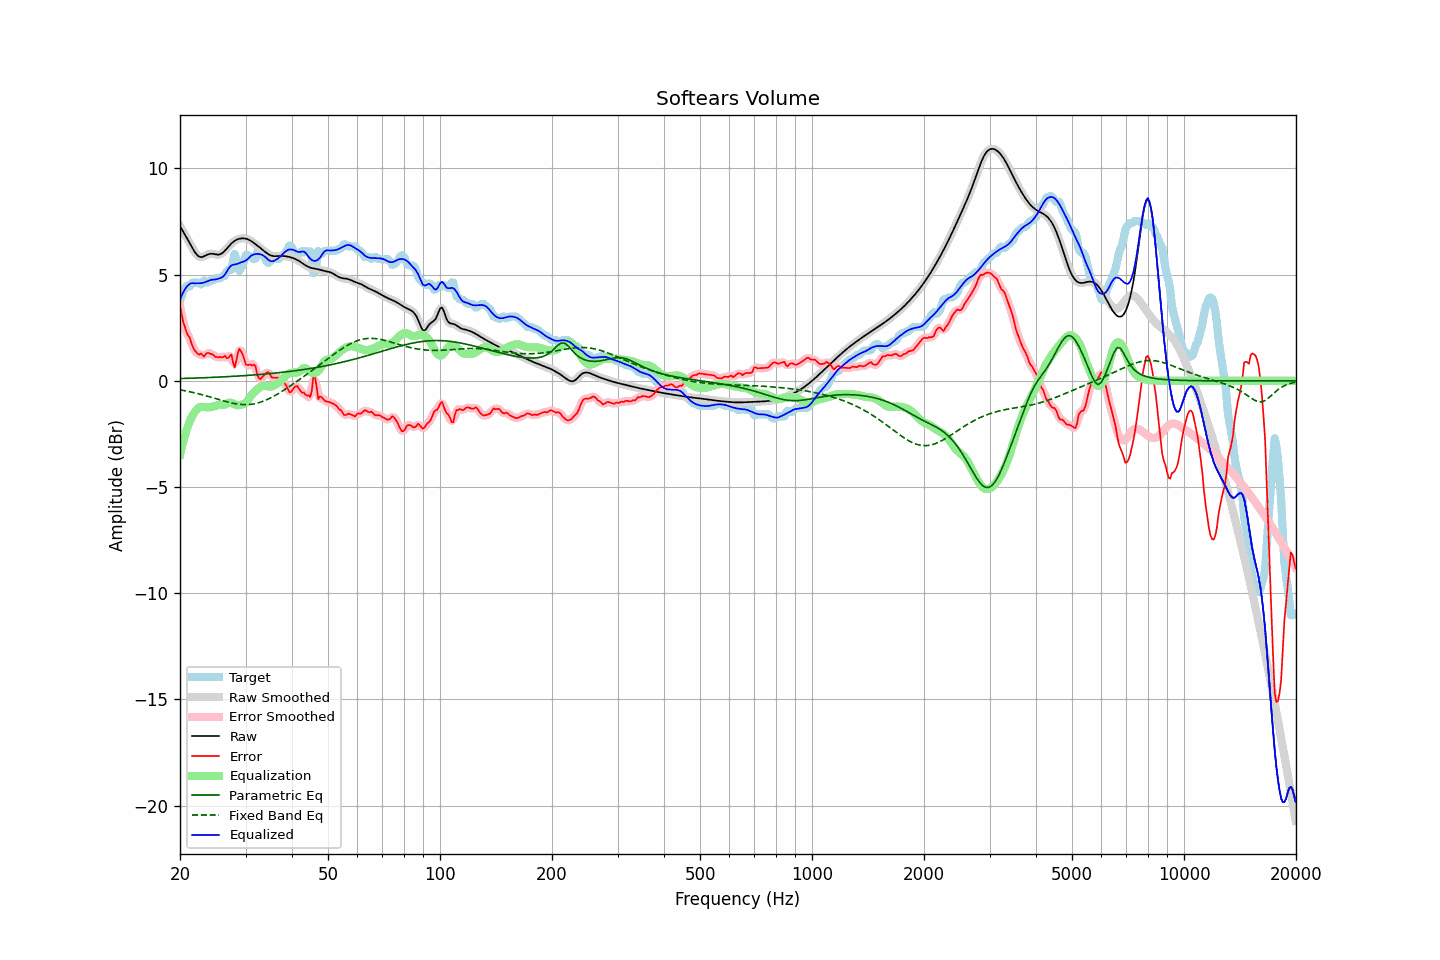

Values plotted in this chart, from the file beside it:
frequency, raw, error, smoothed, error_smoothed, equalization, parametric_eq, fixed_band_eq, equalized_raw, equalized_smoothed, target
20.00, 7.29, 3.53, 7.29, 3.54, -3.47, 0.11, -0.42, 3.81, 3.81, 3.76
20.20, 7.15, 3.18, 7.16, 3.14, -3.15, 0.11, -0.44, 4.00, 4.00, 3.98
20.40, 7.02, 2.76, 7.02, 2.80, -2.86, 0.11, -0.45, 4.16, 4.16, 4.26
20.61, 6.89, 2.56, 6.89, 2.52, -2.59, 0.11, -0.47, 4.30, 4.30, 4.33
20.81, 6.76, 2.29, 6.76, 2.32, -2.34, 0.12, -0.48, 4.41, 4.41, 4.47
21.02, 6.62, 2.14, 6.62, 2.16, -2.12, 0.12, -0.50, 4.50, 4.50, 4.49
21.23, 6.49, 2.04, 6.48, 1.98, -1.93, 0.12, -0.51, 4.56, 4.56, 4.44
21.44, 6.35, 1.80, 6.35, 1.80, -1.75, 0.12, -0.53, 4.59, 4.59, 4.55
21.66, 6.21, 1.59, 6.21, 1.62, -1.61, 0.13, -0.55, 4.60, 4.60, 4.63
21.87, 6.08, 1.46, 6.09, 1.45, -1.49, 0.13, -0.56, 4.59, 4.60, 4.63
22.09, 5.98, 1.36, 5.98, 1.34, -1.39, 0.13, -0.58, 4.59, 4.59, 4.63
22.31, 5.90, 1.27, 5.90, 1.29, -1.31, 0.13, -0.60, 4.59, 4.59, 4.63
22.54, 5.85, 1.23, 5.85, 1.26, -1.25, 0.14, -0.62, 4.59, 4.60, 4.62
22.76, 5.82, 1.28, 5.83, 1.22, -1.23, 0.14, -0.64, 4.60, 4.60, 4.54
22.99, 5.83, 1.21, 5.84, 1.21, -1.22, 0.14, -0.66, 4.61, 4.61, 4.62
23.22, 5.87, 1.14, 5.86, 1.22, -1.23, 0.15, -0.68, 4.63, 4.63, 4.72
23.45, 5.90, 1.26, 5.90, 1.24, -1.25, 0.15, -0.70, 4.66, 4.66, 4.64
23.69, 5.94, 1.31, 5.94, 1.28, -1.25, 0.15, -0.72, 4.69, 4.69, 4.63
23.92, 5.97, 1.31, 5.97, 1.31, -1.25, 0.16, -0.74, 4.72, 4.72, 4.66
24.16, 5.98, 1.27, 5.98, 1.29, -1.24, 0.16, -0.77, 4.75, 4.74, 4.72
24.40, 5.98, 1.26, 5.98, 1.24, -1.22, 0.16, -0.79, 4.76, 4.76, 4.73
24.65, 5.97, 1.21, 5.97, 1.19, -1.20, 0.16, -0.81, 4.77, 4.77, 4.76
24.89, 5.95, 1.13, 5.95, 1.15, -1.18, 0.17, -0.83, 4.77, 4.77, 4.83
25.14, 5.94, 1.12, 5.94, 1.12, -1.15, 0.17, -0.86, 4.79, 4.79, 4.83
25.39, 5.94, 1.11, 5.94, 1.10, -1.13, 0.18, -0.88, 4.81, 4.81, 4.83
25.65, 5.96, 1.12, 5.96, 1.10, -1.12, 0.18, -0.90, 4.84, 4.84, 4.84
25.91, 6.00, 1.10, 6.00, 1.13, -1.13, 0.18, -0.92, 4.87, 4.87, 4.90
26.16, 6.06, 1.13, 6.06, 1.13, -1.14, 0.19, -0.94, 4.92, 4.92, 4.93
26.43, 6.13, 1.18, 6.13, 1.12, -1.12, 0.19, -0.96, 5.01, 5.01, 4.95
26.69, 6.22, 1.07, 6.22, 1.11, -1.08, 0.19, -0.98, 5.13, 5.13, 5.15
26.96, 6.31, 1.08, 6.31, 1.15, -1.04, 0.20, -1.00, 5.26, 5.26, 5.23
27.23, 6.39, 1.16, 6.39, 1.16, -1.02, 0.20, -1.02, 5.37, 5.37, 5.23
27.50, 6.47, 1.24, 6.47, 1.04, -1.04, 0.21, -1.04, 5.43, 5.43, 5.23
27.77, 6.53, 0.87, 6.53, 0.89, -1.07, 0.21, -1.06, 5.46, 5.46, 5.67
28.05, 6.59, 0.62, 6.59, 0.83, -1.11, 0.22, -1.07, 5.48, 5.48, 5.98
28.33, 6.63, 0.94, 6.63, 0.95, -1.14, 0.22, -1.08, 5.49, 5.49, 5.69
28.62, 6.67, 1.31, 6.67, 1.22, -1.15, 0.22, -1.10, 5.52, 5.52, 5.36
28.90, 6.69, 1.51, 6.69, 1.43, -1.14, 0.23, -1.11, 5.55, 5.55, 5.18
29.19, 6.70, 1.38, 6.70, 1.42, -1.12, 0.23, -1.11, 5.58, 5.58, 5.32
29.48, 6.71, 1.24, 6.71, 1.22, -1.11, 0.24, -1.12, 5.61, 5.60, 5.47
29.78, 6.71, 1.00, 6.71, 0.99, -1.08, 0.24, -1.12, 5.63, 5.63, 5.71
30.08, 6.69, 0.77, 6.69, 0.83, -1.03, 0.25, -1.12, 5.67, 5.67, 5.93
30.38, 6.67, 0.74, 6.67, 0.75, -0.94, 0.25, -1.12, 5.73, 5.73, 5.93
30.68, 6.64, 0.75, 6.64, 0.73, -0.83, 0.26, -1.12, 5.80, 5.80, 5.88
30.99, 6.59, 0.77, 6.59, 0.75, -0.72, 0.27, -1.11, 5.88, 5.88, 5.83
31.30, 6.54, 0.72, 6.54, 0.78, -0.62, 0.27, -1.10, 5.92, 5.92, 5.83
31.61, 6.49, 0.77, 6.49, 0.72, -0.54, 0.28, -1.09, 5.95, 5.95, 5.72
31.93, 6.43, 0.68, 6.43, 0.57, -0.46, 0.28, -1.07, 5.97, 5.97, 5.75
32.24, 6.38, 0.30, 6.38, 0.37, -0.40, 0.29, -1.05, 5.98, 5.98, 6.07
32.57, 6.32, 0.14, 6.32, 0.18, -0.34, 0.30, -1.03, 5.97, 5.97, 6.18
32.89, 6.25, 0.07, 6.25, 0.10, -0.30, 0.30, -1.01, 5.96, 5.96, 6.18
33.22, 6.19, 0.17, 6.19, 0.15, -0.26, 0.31, -0.98, 5.93, 5.93, 6.02
33.55, 6.13, 0.24, 6.13, 0.24, -0.24, 0.31, -0.95, 5.89, 5.89, 5.89
33.89, 6.07, 0.32, 6.07, 0.33, -0.23, 0.32, -0.92, 5.83, 5.83, 5.75
34.23, 6.01, 0.39, 6.01, 0.38, -0.25, 0.33, -0.89, 5.77, 5.76, 5.62
34.57, 5.96, 0.41, 5.96, 0.37, -0.27, 0.33, -0.85, 5.70, 5.70, 5.55
34.92, 5.92, 0.31, 5.92, 0.30, -0.28, 0.34, -0.82, 5.65, 5.65, 5.61
35.27, 5.89, 0.17, 5.89, 0.21, -0.27, 0.35, -0.78, 5.63, 5.63, 5.73
35.62, 5.88, 0.15, 5.88, 0.15, -0.24, 0.36, -0.74, 5.64, 5.64, 5.73
35.97, 5.87, 0.14, 5.87, 0.14, -0.20, 0.36, -0.70, 5.67, 5.67, 5.73
... 635 more rows
